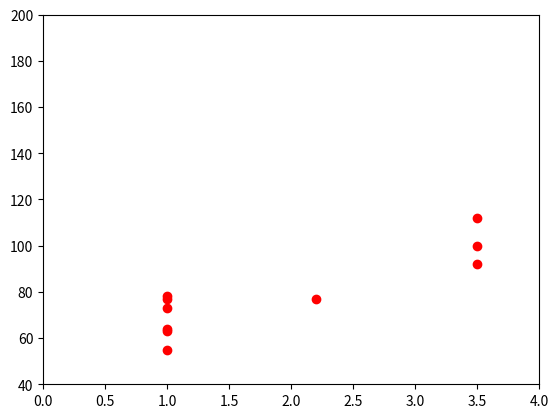
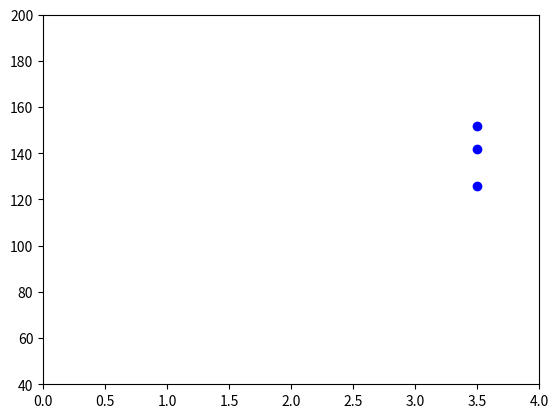

Recreate these plots in Python, in order.
"""plot centrifuge data. Gz vs symptoms
    
    1 plot with no strain "2 or 5"

    50% of Gz is 2.2
    100% of Gz is roughly 3.5

    1 plot with hook only - model intrathoracic pressure

    (1 plot with legs +hook to motivate future model.
    maybe don't include because legs and hook because 
    reviewers will comment on it)

    us = "ultrasound"

    legs + hook, hr goes lower than hook only 
    and lower on average than legs only

    the data point at 180 is from a winged vehicle profile
    that has Gz as well and was done possibly before the
    pure Gz (so excitement)

    data point at 180 is mixed gz gx (boost)
    data point at 108 is reentry (almost all gz)
    
    data point at 100 HR is second (different) winged 
    vehicle profile - also from re-rentry
    

    feather is when the vehicle folds in half
    look up virgin galactic 
    winged vehicles 1 and 2 are different planes

    ultrasound on all data plot : relaxed , regular profile (non winged vehicle)

"""

import numpy as np
import matplotlib.pyplot as plt

def plot_centrifuge_data():
    gz_values = np.ones((1,10))
    gz_values[0][7] *= 2.2
    gz_values[0][7:10] *= 3.5

    hr_values = np.array([[73, 77, 63, 55, 64, 78, 77, 100, 112, 92]])
    gz_relaxed_table = np.vstack((gz_values, hr_values))

    # as 1D arrays
    # can add in the two blue data points 62 and 65 at idle (gz=1)
    gz_list = np.ones((10))
    gz_list[6] *= 2.2
    gz_list[7:10] *= 3.5
    hr_list = np.array([73, 77, 63, 55, 64, 78, 77, 100, 112, 92])

    fig = plt.figure()
    plt.plot(gz_list, hr_list, 'ro')
    plt.axis((0, 4, 40, 200))
    plt.savefig("relaxed_gz_HR_centrifuge_data.png")

    # plot hook only 
    # 3 data points

    gz_hook = np.ones((3)) * 3.5
    hr_hook = np.array([142, 152, 126])

    # currently adds all data points to plot
    # may want to clear relaxed hr and have hook only on the plot
    fig = plt.figure()
    plt.plot(gz_hook, hr_hook, 'bo')
    plt.axis((0, 4, 40, 200))
    plt.savefig("hook_maneuver_gz_HR_centrifuge_data.png")


if __name__ == "__main__":
    plot_centrifuge_data()